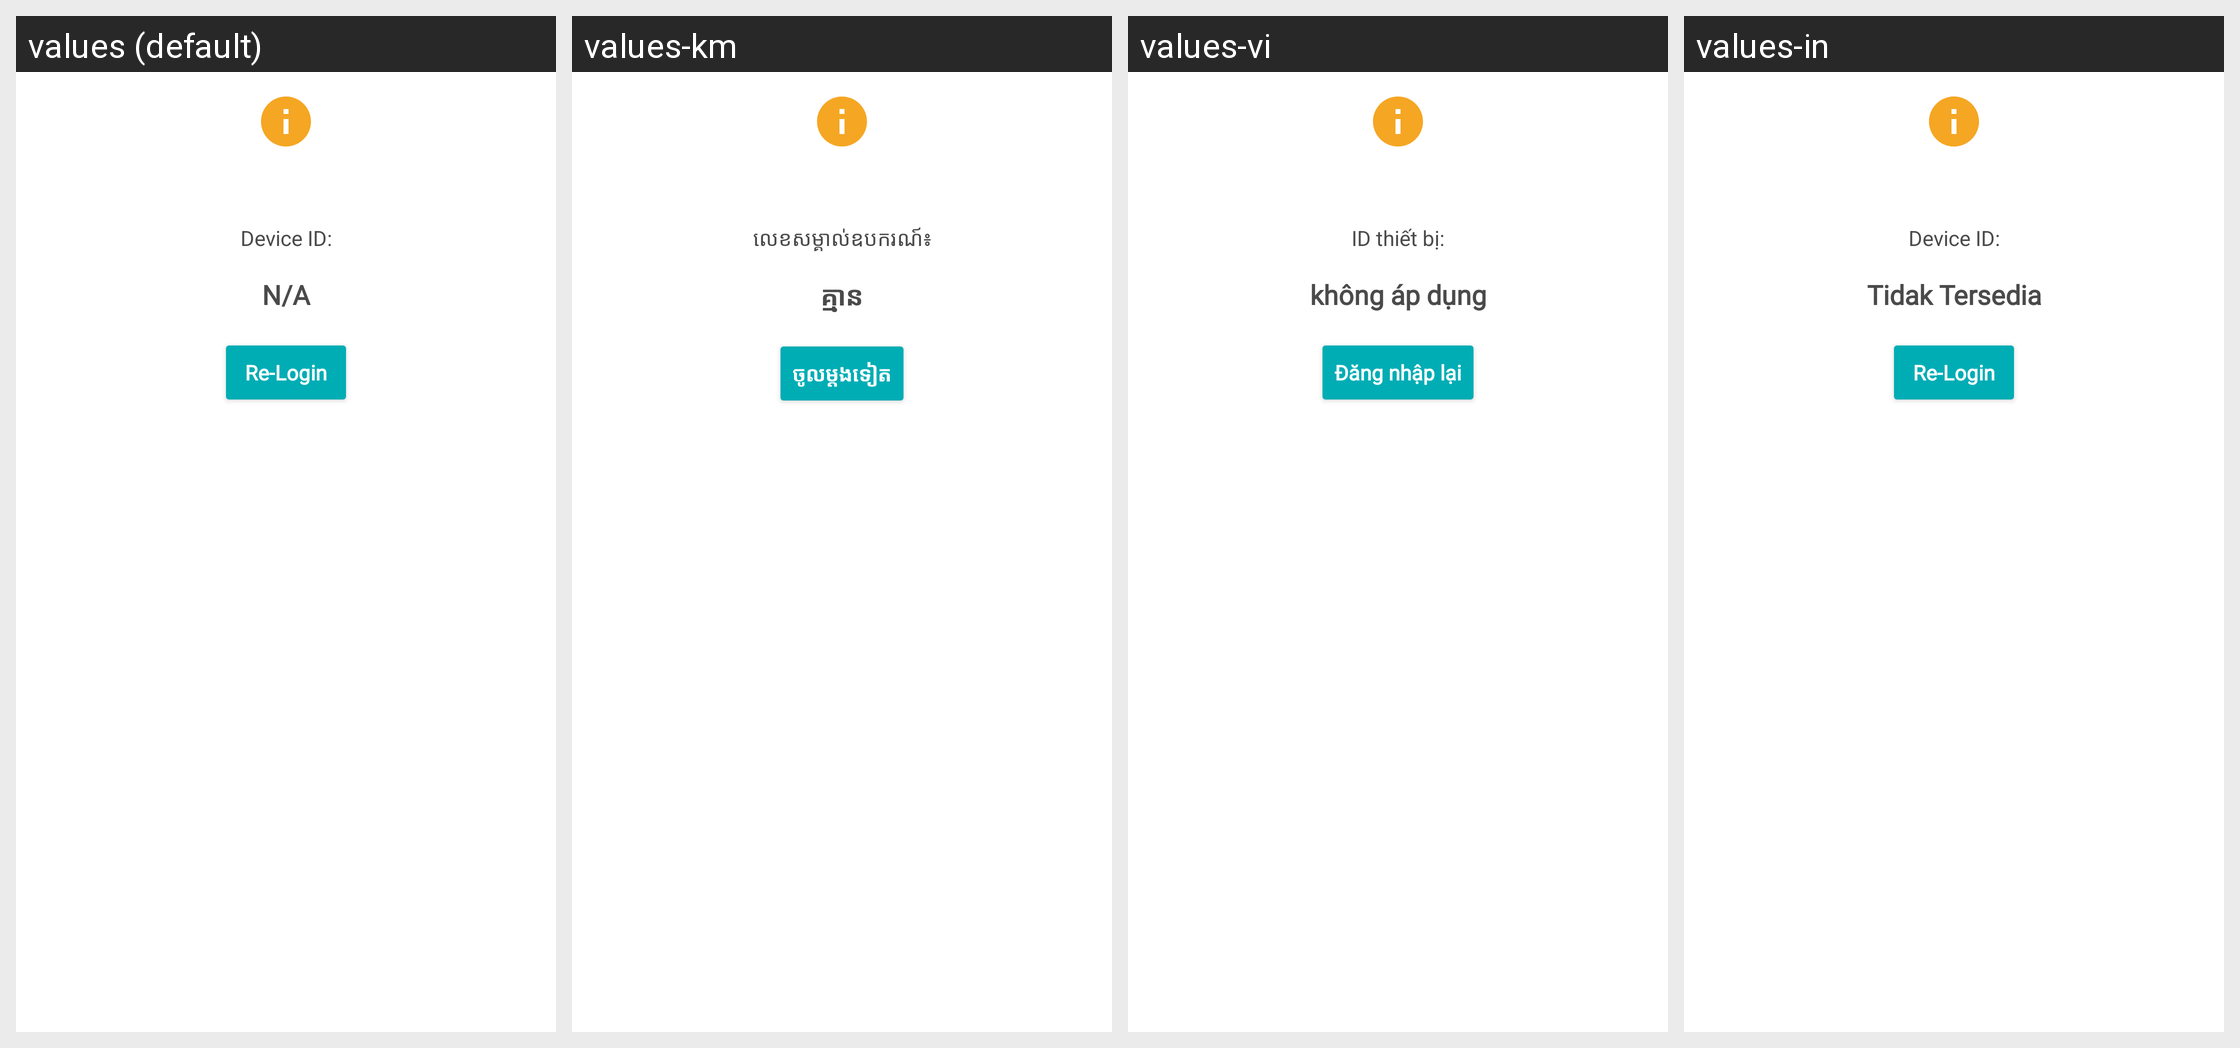

For this localized Android screen grid, give each drawn string resource with its value in every locale shown.
Android screen res/layout/dialog_device_registration.xml rendered under 4 locales, left to right: values (default), values-km, values-vi, values-in. Device: Nexus 5 (rendered at 1080×1920; each locale shown at half size, 540×960, under a caption strip naming it); theme AppTheme.
Other locales in the repository, not shown: values-es.
Strings drawn on this screen, with the default value and each locale's value (text and hints the layout hard-codes, and strings that could not be matched under every locale, appear in the picture but are not listed):

device_id
  values: Device ID:
  values-km: លេខសម្គាល់ឧបករណ៍៖
  values-vi: ID thiết bị:
  values-in: Device ID:  [not translated; the default value is used]

notAvailable
  values: N/A
  values-km: គ្មាន
  values-vi: không áp dụng
  values-in: Tidak Tersedia

re_login
  values: Re-Login
  values-km: ចូលម្តងទៀត
  values-vi: Đăng nhập lại
  values-in: Re-Login  [not translated; the default value is used]
